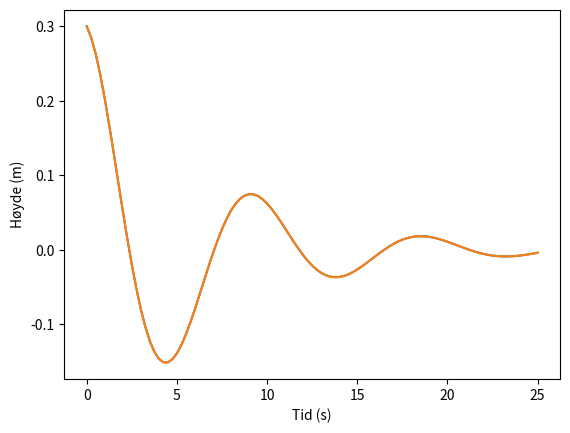

Recreate this plot in Python.
# Oppgave 5.5 - Oscillerende fjær

import numpy as np
from matplotlib.pyplot import plot, xlabel, ylabel, show


def y(t):
    return A*np.exp(-gamma*t)*np.cos(np.sqrt(k/m)*t)


A = 0.3  # m
k = 4  # kg/s^2
gamma = 0.15  # s^-1
m = 9  # kg

start = 0
stop = 25
n = 101
dt = (stop-start)/(n - 1)


# Oppgave a)

t_array_old = np.zeros(n)
y_array_old = np.zeros(len(t_array_old))
for i in range(len(t_array_old)):
    t_array_old[i] = i*dt
    y_array_old[i] = y(t_array_old[i])


t_array = np.linspace(start,stop,n)
y_array = y(t_array)
plot(t_array, y_array)
plot(t_array_old, y_array_old)
xlabel('Tid (s)')
ylabel('Høyde (m)')
show()


'''
Terminal> oscilating_spring.py"

Process finished with exit code 0

oscilating_spring.png (se vedlegg)
Plots fra oppgave a og b er like og gjør at grafene ligger oppå hverandre.
'''